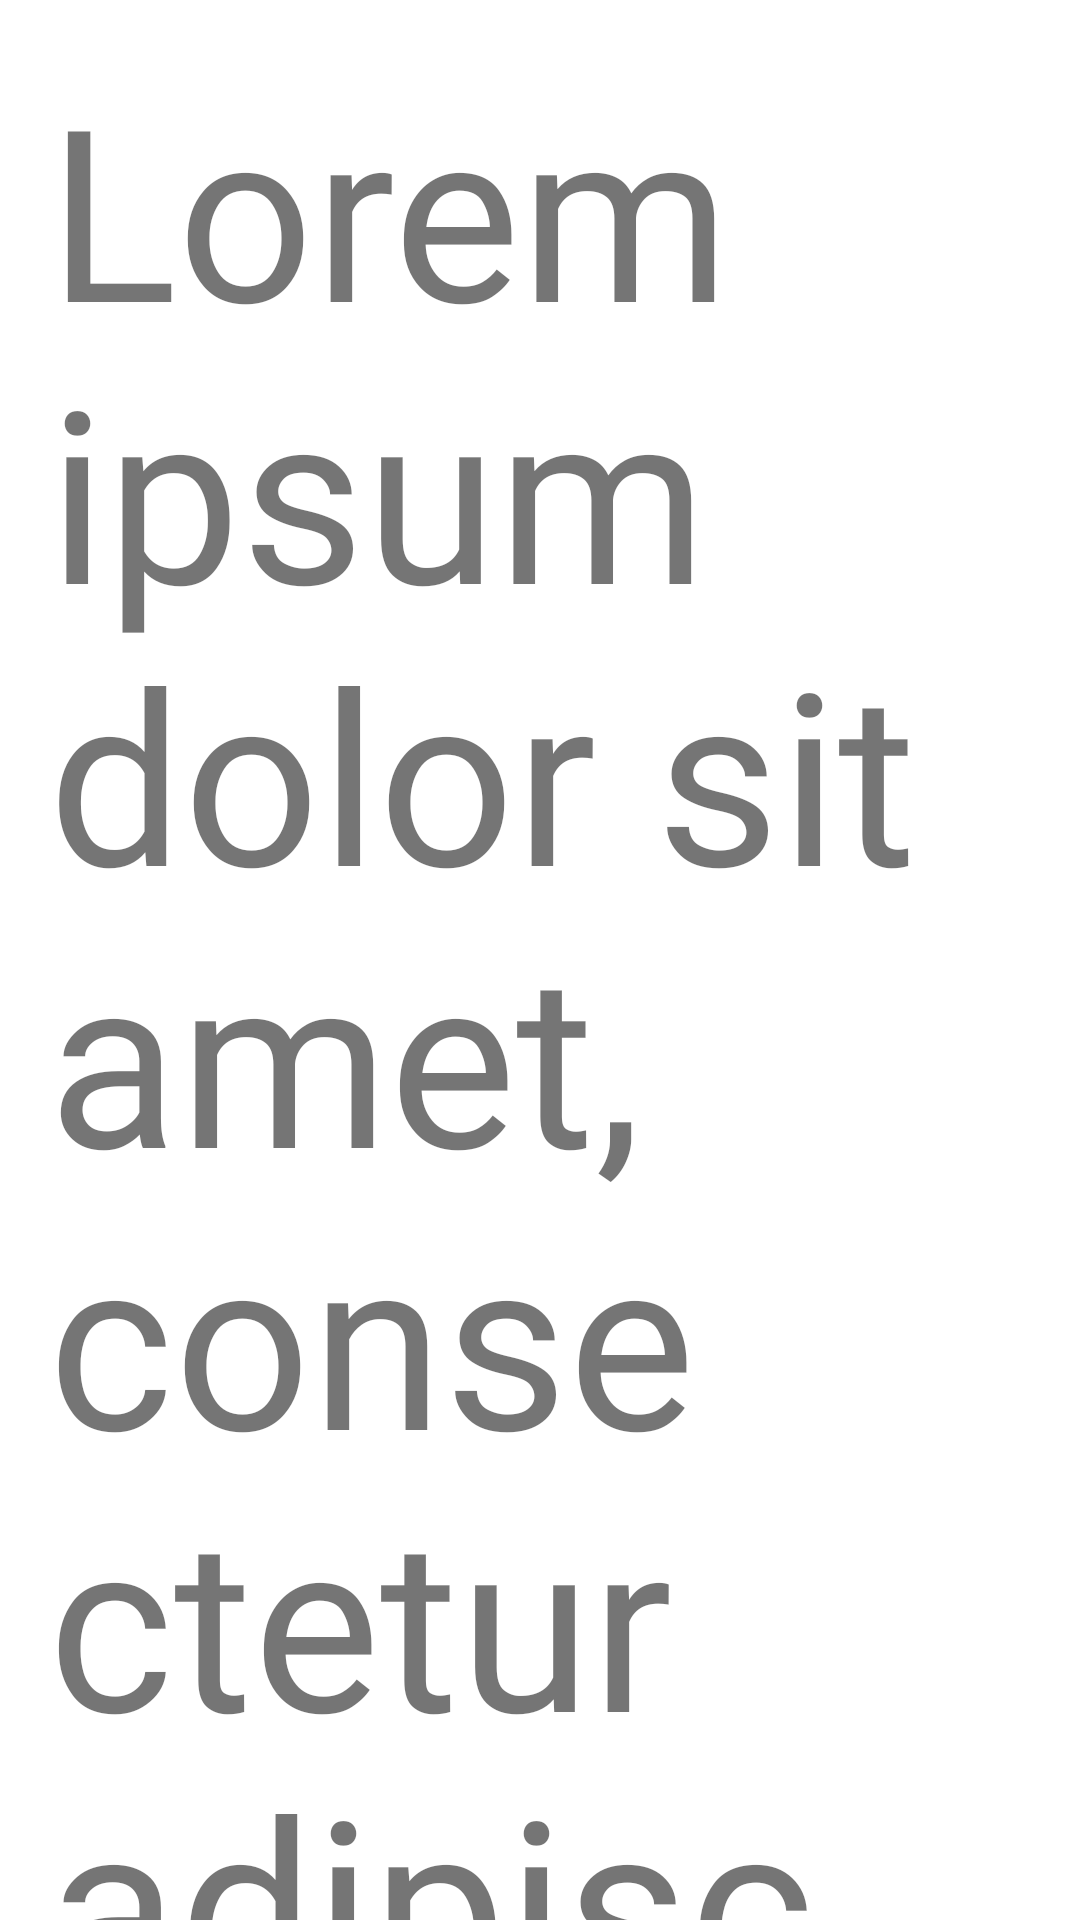

Produce the Android XML layout that renders to this screen, including the resource entries it uses.
<!-- AndroidManifest.xml: application theme AppTheme -->
<!-- res/layout/fragment_home.xml -->
<?xml version="1.0" encoding="utf-8"?>
<androidx.coordinatorlayout.widget.CoordinatorLayout xmlns:android="http://schemas.android.com/apk/res/android"
    xmlns:app="http://schemas.android.com/apk/res-auto"
    xmlns:tools="http://schemas.android.com/tools"
    android:layout_width="match_parent"
    android:layout_height="match_parent"
    tools:context=".fragments.HomeFragment">

    <androidx.core.widget.NestedScrollView
        android:layout_width="match_parent"
        android:layout_height="match_parent"
        app:layout_behavior="@string/appbar_scrolling_view_behavior">

        <TextView
            android:id="@+id/textView"
            android:layout_width="wrap_content"
            android:layout_height="wrap_content"
            android:layout_marginStart="16dp"
            android:layout_marginLeft="16dp"
            android:layout_marginTop="16dp"
            android:layout_marginEnd="16dp"
            android:layout_marginRight="16dp"
            android:fontFamily="@font/ubuntumedium"
            android:text="@string/lorem"
            android:textSize="80sp"
            app:layout_constraintEnd_toEndOf="parent"
            app:layout_constraintStart_toStartOf="parent"
            app:layout_constraintTop_toBottomOf="@+id/appBarLayout" />
    </androidx.core.widget.NestedScrollView>
</androidx.coordinatorlayout.widget.CoordinatorLayout>
<!-- resources referenced by this layout -->
<resources>
  <string name="lorem">Lorem ipsum dolor sit amet, consectetur adipiscing elit, sed do eiusmod tempor incididunt ut labore et dolore magna aliqua. Ut enim ad minim veniam, quis nostrud exercitation ullamco laboris nisi ut aliquip ex ea commodo consequat. Excepteur sint occaecat cupidatat non proident, sunt in culpa qui officia deserunt mollit anim id est laborum.</string>
  <style name="AppTheme" parent="Theme.MaterialComponents.Light.NoActionBar">
          
          <item name="colorPrimary">@color/colorPrimary</item>
          <item name="colorPrimaryDark">@color/colorPrimaryDark</item>
          <item name="colorAccent">@color/colorAccent</item>
          <item name="android:navigationBarColor" tools:targetApi="27">@color/colorPrimary</item>
          
          <item name="android:textColorSecondary">@android:color/white</item>
          <item name="shapeAppearanceSmallComponent">@style/ShapeAppearance.App.SmallComponent</item>
      </style>
  <color name="colorPrimary">#5D5D5D</color>
  <color name="colorPrimaryDark">#5D5D5D</color>
  <color name="colorAccent">#F5C1AB</color>
  <style name="ShapeAppearance.App.SmallComponent" parent="ShapeAppearance.MaterialComponents.SmallComponent">
          <item name="cornerFamily">cut</item>
          <item name="cornerSize">4dp</item>
      </style>
</resources>
